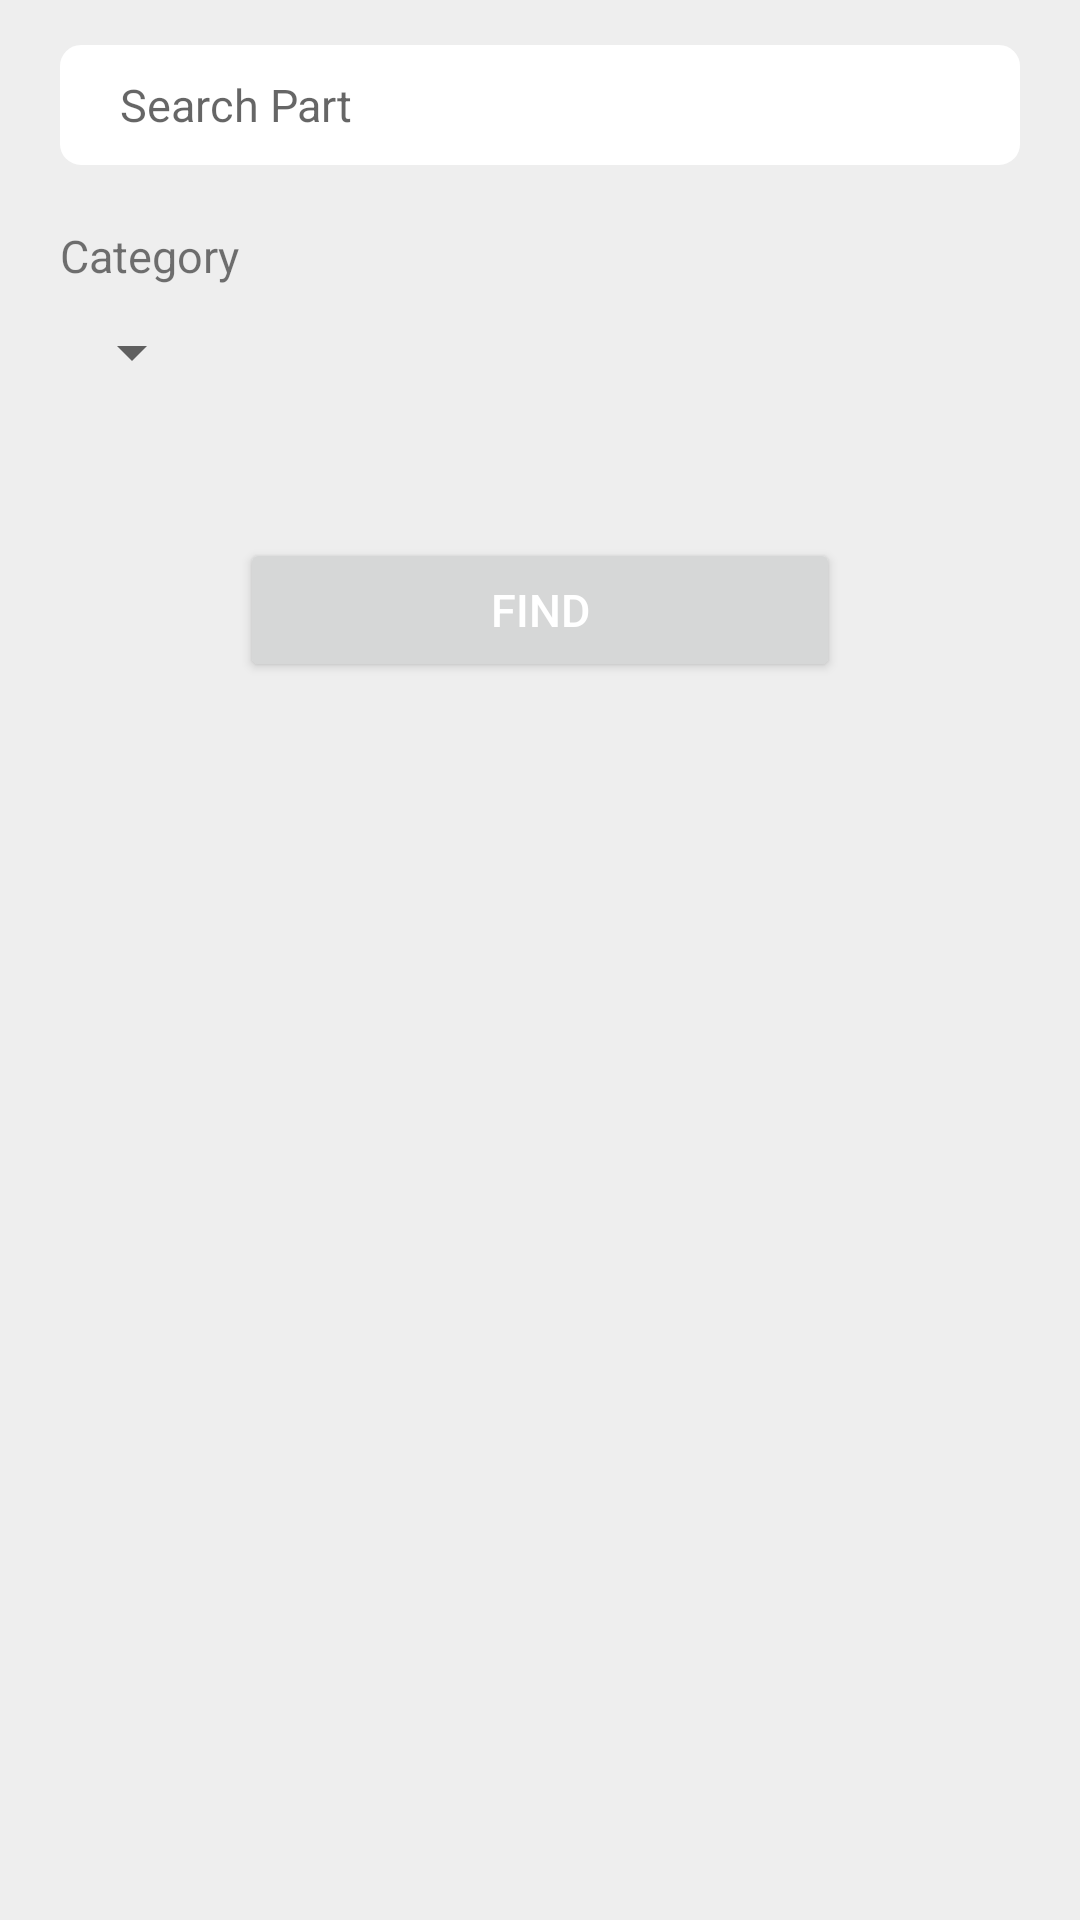

Android layout source for this screen:
<!-- AndroidManifest.xml: application theme AppTheme -->
<!-- res/layout/fragment_shop.xml -->
<RelativeLayout xmlns:android="http://schemas.android.com/apk/res/android"
    xmlns:tools="http://schemas.android.com/tools"
    android:layout_width="match_parent"
    android:layout_height="match_parent"
    android:background="@color/colorGrayBackground"
    tools:context="com.crysoft.me.gustavo.fragments.ShopFragment">

    <EditText
        android:id="@+id/etSearch"
        android:layout_width="match_parent"
        android:layout_height="40dp"
        android:layout_alignParentTop="true"
        android:layout_marginLeft="20dp"
        android:layout_marginRight="20dp"
        android:layout_marginTop="15dp"
        android:background="@drawable/search_bg"
        android:hint="Search Part"
        android:paddingLeft="20dp"
        android:singleLine="true"
        android:textColor="@android:color/black"
        android:textSize="15dp" />
    
    <TextView
        android:id="@+id/tvCategory"
        android:layout_width="match_parent"
        android:layout_height="wrap_content"
        android:layout_below="@id/etSearch"
        android:layout_marginTop="20dp"
        android:paddingLeft="20dp"
        android:paddingRight="20dp"
        android:text="Category"
        android:textSize="15dp" />

    <android.support.v7.widget.AppCompatSpinner
        android:id="@+id/spinnerCategory"
        android:layout_width="wrap_content"
        android:layout_height="wrap_content"
        android:layout_below="@id/tvCategory"
        android:layout_marginTop="10dp"
        android:layout_marginRight="20dp"
        android:paddingRight="20dp"
        android:layout_marginLeft="20dp">

    </android.support.v7.widget.AppCompatSpinner>
    <Button
        android:layout_width="200dp"
        android:layout_height="wrap_content"
        android:layout_centerHorizontal="true"
        android:layout_below="@+id/spinnerCategory"
        android:layout_marginTop="50dp"
        android:textSize="15dp"
        android:text="Find"
        android:textColor="@android:color/white"
        />

</RelativeLayout>
<!-- resources referenced by this layout -->
<resources>
  <color name="colorGrayBackground">#eeeeee</color>
  <!-- drawable search_bg (drawable) -->
  <?xml version="1.0" encoding="utf-8"?>
  <selector xmlns:android="http://schemas.android.com/apk/res/android">
      <item>
          <shape>
              <stroke android:width="2dp" android:color="@android:color/white" />
              <solid android:color="@android:color/white" />
              <corners android:radius="6dp" />
          </shape>
      </item>
  
  </selector>
  <style name="AppTheme" parent="Theme.AppCompat.Light.DarkActionBar">
          
          <item name="colorPrimary">@color/colorGreen</item>
          <item name="colorPrimaryDark">@color/colorLightBrown</item>
          <item name="colorAccent">@color/colorAccent</item>
  
      </style>
  <color name="colorGreen">#459183</color>
  <color name="colorLightBrown">#b7a892</color>
  <color name="colorAccent">#FF4081</color>
</resources>
